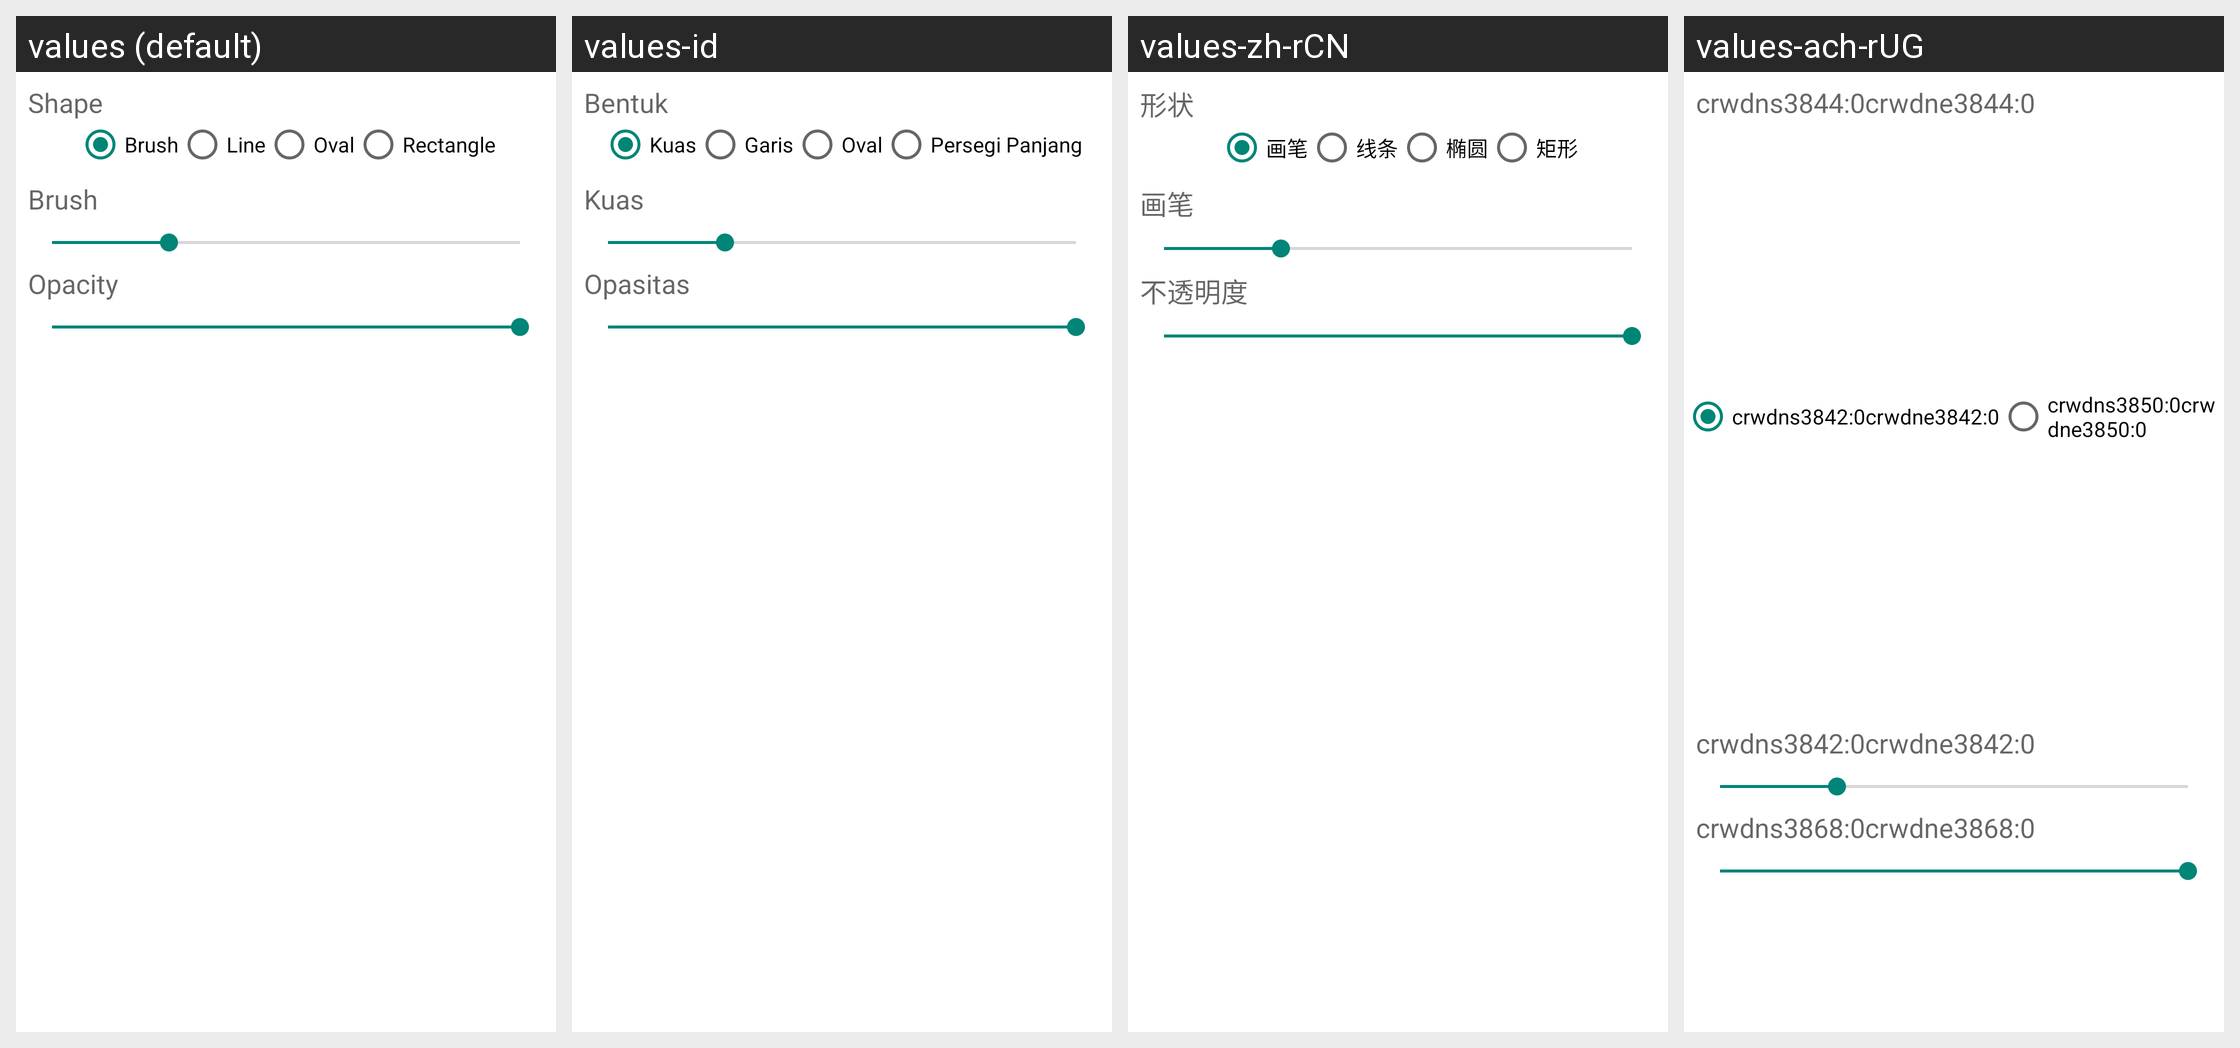

This grid shows one Android layout under several languages. Give, for every string resource on the screen, its name, the default text and each shown locale's text.
Android screen res/layout/fragment_bottom_shapes_dialog.xml rendered under 4 locales, left to right: values (default), values-id, values-zh-rCN, values-ach-rUG. Device: Nexus 5 (rendered at 1080×1920; each locale shown at half size, 540×960, under a caption strip naming it); theme AppTheme.Transparent.
Other locales in the repository, not shown: values-ar, values-ar-rEG, values-ar-rSA, values-bci, values-be, values-bn, values-bn-rIN, values-cs, values-cs-rCZ, values-da, values-da-rDK, values-de, values-de-rDE, values-el, values-el-rGR, values-en, values-es, values-es-rES, values-fa, values-fa-rIR, values-fi, values-fi-rFI, values-fr, values-fr-rFR, values-gu, values-gu-rIN, values-he, values-hi, values-hi-rIN, values-hu, values-hu-rHU, values-hy, values-hy-rAM, values-in, values-in-rID, values-it, values-it-rIT, values-iw, values-iw-rIL, values-ja, values-ja-rJP, values-kn, values-kn-rIN, values-mr, values-mr-rIN, values-ms, values-ms-rMY, values-nb, values-nb-rNO, values-nl, values-nl-rNL, values-no, values-no-rNO, values-or, values-or-rIN, values-pa, values-pa-rIN, values-pl, values-pl-rPL, values-pt, values-pt-rBR, values-pt-rPT, values-ro, values-ro-rRO, values-ru, values-ru-rRU, values-sr, values-sv, values-sv-rSE, values-sw, values-ta, values-ta-rIN, values-te, values-te-rIN, values-th, values-th-rTH, values-tl, values-tl-rPH, values-tr, values-tr-rTR, values-ug, values-ug-rCN, values-uk, values-uk-rUA, values-ur, values-ur-rIN, values-vi, values-vi-rVN, values-zh, values-zh-rHK, values-zh-rTW.
Strings drawn on this screen, with the default value and each locale's value (text and hints the layout hard-codes, and strings that could not be matched under every locale, appear in the picture but are not listed):

label_brush
  values: ‌Brush
  values-id: Kuas
  values-zh-rCN: 画笔
  values-ach-rUG: crwdns3842:0crwdne3842:0

label_line
  values: ‌Line
  values-id: Garis
  values-zh-rCN: 线条
  values-ach-rUG: crwdns3850:0crwdne3850:0

label_opacity
  values: ‌Opacity
  values-id: Opasitas
  values-zh-rCN: 不透明度
  values-ach-rUG: crwdns3868:0crwdne3868:0

label_shape
  values: ‌Shape
  values-id: Bentuk
  values-zh-rCN: 形状
  values-ach-rUG: crwdns3844:0crwdne3844:0
